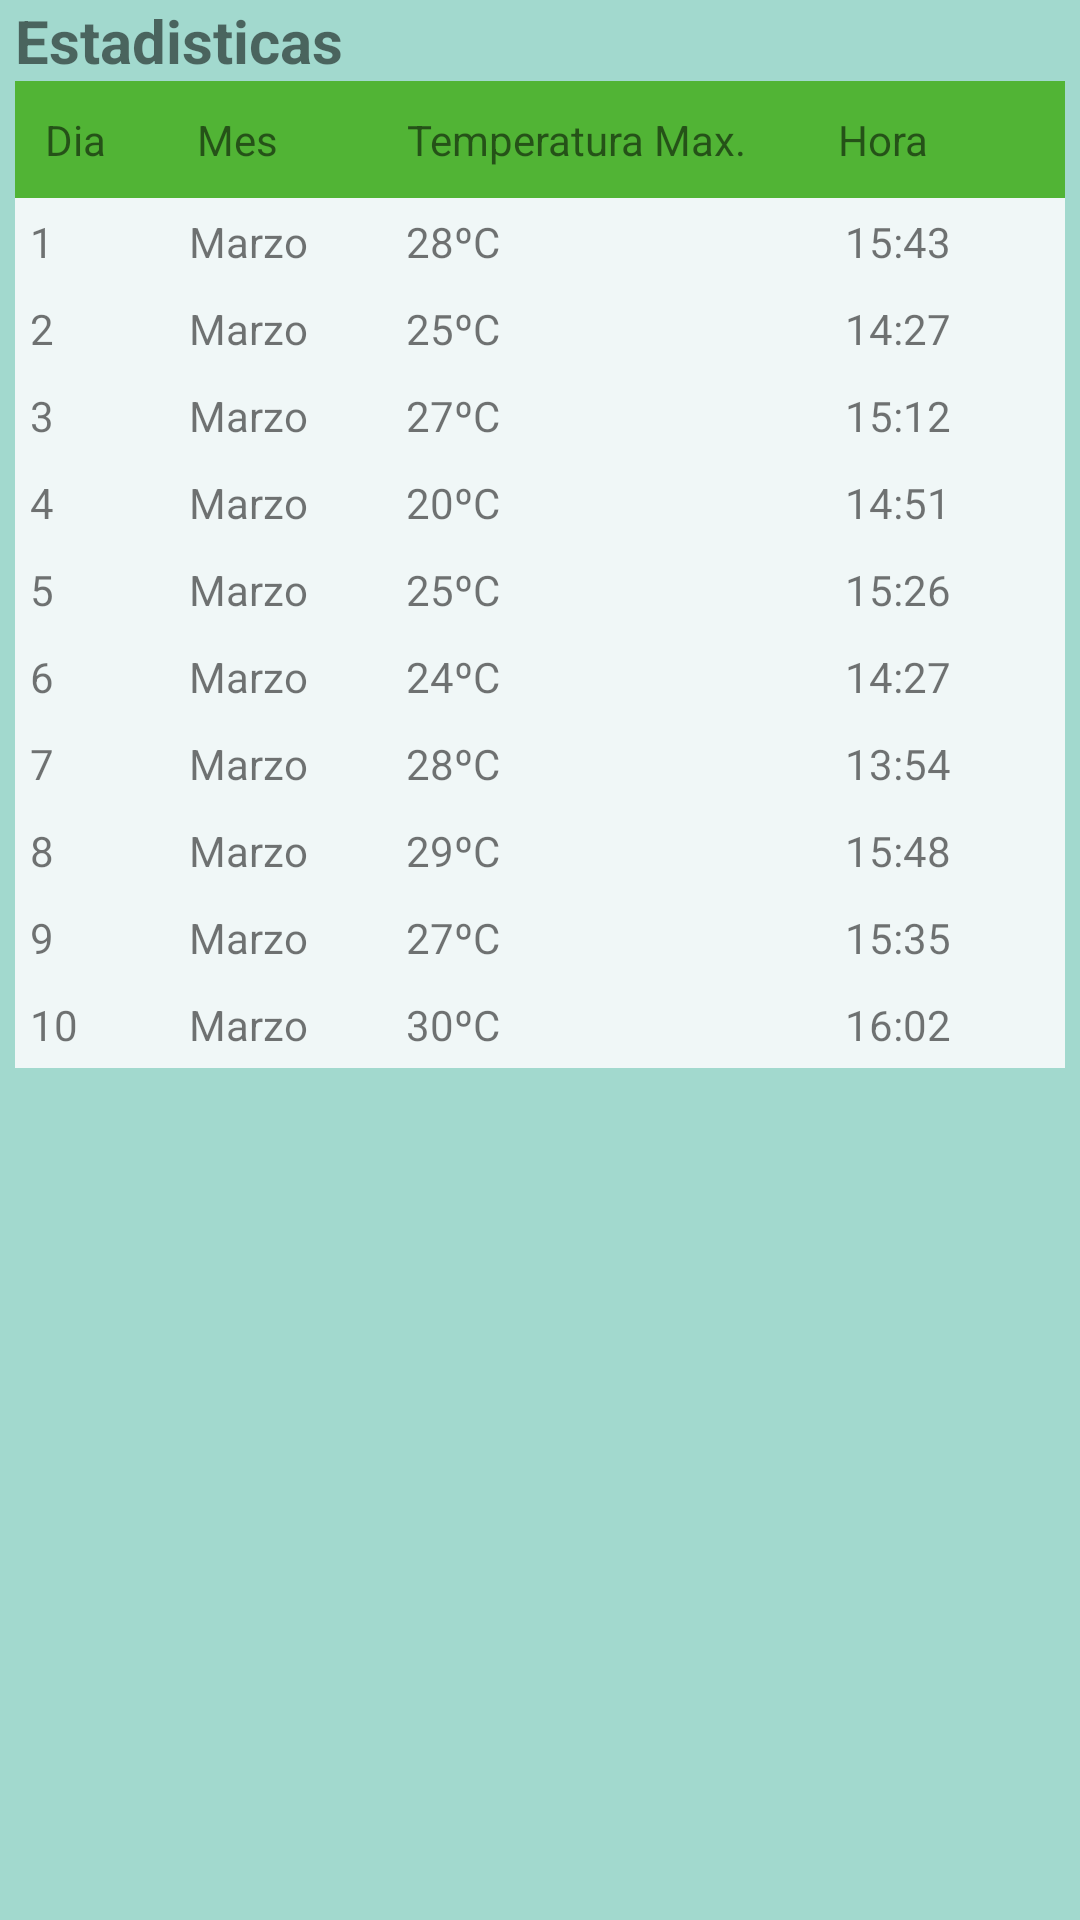

The Android layout XML behind this screen, and the referenced resources:
<!-- AndroidManifest.xml: application theme Theme.Capsulas -->
<!-- res/layout/activity_4.xml -->
<?xml version="1.0" encoding="utf-8"?>
<TableLayout xmlns:android="http://schemas.android.com/apk/res/android"
    android:layout_width="match_parent"
    android:layout_height="match_parent"
    android:layout_marginTop="10dp"
    android:paddingLeft="5dp"
    android:background="@color/simplecolor"
    android:paddingRight="5dp">

    <TextView
        android:id="@+id/txt"
        android:layout_width="wrap_content"
        android:layout_height="wrap_content"
        android:text="Estadisticas"
        android:textSize = "20dp"
        android:textStyle="bold">

    </TextView>


    <TableRow android:background="#51B435" android:padding="10dp">
        <TextView
            android:layout_width="wrap_content"
            android:layout_height="wrap_content"
            android:layout_weight="1"
            android:text="Dia" />
        <TextView
            android:layout_width="wrap_content"
            android:layout_height="wrap_content"
            android:layout_weight="1"
            android:text="Mes" />
        <TextView
            android:layout_width="wrap_content"
            android:layout_height="wrap_content"
            android:layout_weight="1"
            android:text="Temperatura Max." />
        <TextView
            android:layout_width="wrap_content"
            android:layout_height="wrap_content"
            android:layout_weight="1"
            android:text="Hora" />
    </TableRow>
    <TableRow android:background="#F0F7F7" android:padding="5dp">
        <TextView
            android:layout_width="wrap_content"
            android:layout_height="wrap_content"
            android:layout_weight="1"
            android:text="1" />
        <TextView
            android:layout_width="wrap_content"
            android:layout_height="wrap_content"
            android:layout_weight="1"
            android:text="Marzo" />
        <TextView
            android:layout_width="wrap_content"
            android:layout_height="wrap_content"
            android:layout_weight="1"
            android:text="28ºC" />
        <TextView
            android:layout_width="wrap_content"
            android:layout_height="wrap_content"
            android:layout_weight="1"
            android:text="15:43" />
    </TableRow>
    <TableRow android:background="#F0F7F7" android:padding="5dp">
        <TextView
            android:layout_width="wrap_content"
            android:layout_height="wrap_content"
            android:layout_weight="1"
            android:text="2" />
        <TextView
            android:layout_width="wrap_content"
            android:layout_height="wrap_content"
            android:layout_weight="1"
            android:text="Marzo" />
        <TextView
            android:layout_width="wrap_content"
            android:layout_height="wrap_content"
            android:layout_weight="1"
            android:text="25ºC" />
        <TextView
            android:layout_width="wrap_content"
            android:layout_height="wrap_content"
            android:layout_weight="1"
            android:text="14:27" />

    </TableRow>
    <TableRow android:background="#F0F7F7" android:padding="5dp">
        <TextView
            android:layout_width="wrap_content"
            android:layout_height="wrap_content"
            android:layout_weight="1"
            android:text="3" />
        <TextView
            android:layout_width="wrap_content"
            android:layout_height="wrap_content"
            android:layout_weight="1"
            android:text="Marzo" />
        <TextView
            android:layout_width="wrap_content"
            android:layout_height="wrap_content"
            android:layout_weight="1"
            android:text="27ºC" />
        <TextView
            android:layout_width="wrap_content"
            android:layout_height="wrap_content"
            android:layout_weight="1"
            android:text="15:12" />

    </TableRow>

    <TableRow android:background="#F0F7F7" android:padding="5dp">
        <TextView
            android:layout_width="wrap_content"
            android:layout_height="wrap_content"
            android:layout_weight="1"
            android:text="4" />
        <TextView
            android:layout_width="wrap_content"
            android:layout_height="wrap_content"
            android:layout_weight="1"
            android:text="Marzo" />
        <TextView
            android:layout_width="wrap_content"
            android:layout_height="wrap_content"
            android:layout_weight="1"
            android:text="20ºC" />
        <TextView
            android:layout_width="wrap_content"
            android:layout_height="wrap_content"
            android:layout_weight="1"
            android:text="14:51" />

    </TableRow>

    <TableRow android:background="#F0F7F7" android:padding="5dp">
        <TextView
            android:layout_width="wrap_content"
            android:layout_height="wrap_content"
            android:layout_weight="1"
            android:text="5" />
        <TextView
            android:layout_width="wrap_content"
            android:layout_height="wrap_content"
            android:layout_weight="1"
            android:text="Marzo" />
        <TextView
            android:layout_width="wrap_content"
            android:layout_height="wrap_content"
            android:layout_weight="1"
            android:text="25ºC" />
        <TextView
            android:layout_width="wrap_content"
            android:layout_height="wrap_content"
            android:layout_weight="1"
            android:text="15:26" />

    </TableRow>
    <TableRow android:background="#F0F7F7" android:padding="5dp">
        <TextView
            android:layout_width="wrap_content"
            android:layout_height="wrap_content"
            android:layout_weight="1"
            android:text="6" />
        <TextView
            android:layout_width="wrap_content"
            android:layout_height="wrap_content"
            android:layout_weight="1"
            android:text="Marzo" />
        <TextView
            android:layout_width="wrap_content"
            android:layout_height="wrap_content"
            android:layout_weight="1"
            android:text="24ºC" />
        <TextView
            android:layout_width="wrap_content"
            android:layout_height="wrap_content"
            android:layout_weight="1"
            android:text="14:27" />

    </TableRow>
    <TableRow android:background="#F0F7F7" android:padding="5dp">
        <TextView
            android:layout_width="wrap_content"
            android:layout_height="wrap_content"
            android:layout_weight="1"
            android:text="7" />
        <TextView
            android:layout_width="wrap_content"
            android:layout_height="wrap_content"
            android:layout_weight="1"
            android:text="Marzo" />
        <TextView
            android:layout_width="wrap_content"
            android:layout_height="wrap_content"
            android:layout_weight="1"
            android:text="28ºC" />
        <TextView
            android:layout_width="wrap_content"
            android:layout_height="wrap_content"
            android:layout_weight="1"
            android:text="13:54" />

    </TableRow>
    <TableRow android:background="#F0F7F7" android:padding="5dp">
        <TextView
            android:layout_width="wrap_content"
            android:layout_height="wrap_content"
            android:layout_weight="1"
            android:text="8" />
        <TextView
            android:layout_width="wrap_content"
            android:layout_height="wrap_content"
            android:layout_weight="1"
            android:text="Marzo" />
        <TextView
            android:layout_width="wrap_content"
            android:layout_height="wrap_content"
            android:layout_weight="1"
            android:text="29ºC" />
        <TextView
            android:layout_width="wrap_content"
            android:layout_height="wrap_content"
            android:layout_weight="1"
            android:text="15:48" />

    </TableRow>
    <TableRow android:background="#F0F7F7" android:padding="5dp">
        <TextView
            android:layout_width="wrap_content"
            android:layout_height="wrap_content"
            android:layout_weight="1"
            android:text="9" />
        <TextView
            android:layout_width="wrap_content"
            android:layout_height="wrap_content"
            android:layout_weight="1"
            android:text="Marzo" />
        <TextView
            android:layout_width="wrap_content"
            android:layout_height="wrap_content"
            android:layout_weight="1"
            android:text="27ºC" />
        <TextView
            android:layout_width="wrap_content"
            android:layout_height="wrap_content"
            android:layout_weight="1"
            android:text="15:35" />

    </TableRow>
    <TableRow android:background="#F0F7F7" android:padding="5dp">
        <TextView
            android:layout_width="wrap_content"
            android:layout_height="wrap_content"
            android:layout_weight="1"
            android:text="10" />
        <TextView
            android:layout_width="wrap_content"
            android:layout_height="wrap_content"
            android:layout_weight="1"
            android:text="Marzo" />
        <TextView
            android:layout_width="wrap_content"
            android:layout_height="wrap_content"
            android:layout_weight="1"
            android:text="30ºC" />
        <TextView
            android:layout_width="wrap_content"
            android:layout_height="wrap_content"
            android:layout_weight="1"
            android:text="16:02" />

    </TableRow>

</TableLayout>
<!-- resources referenced by this layout -->
<resources>
  <color name="simplecolor">#A2D9CE</color>
  <style name="Theme.Capsulas" parent="Theme.MaterialComponents.DayNight.NoActionBar">
          
          <item name="colorPrimary">@color/purple_500</item>
          <item name="colorPrimaryVariant">@color/purple_700</item>
          <item name="colorOnPrimary">@color/white</item>
          
          <item name="colorSecondary">@color/teal_200</item>
          <item name="colorSecondaryVariant">@color/teal_700</item>
          <item name="colorOnSecondary">@color/black</item>
          
          <item name="android:statusBarColor">?attr/colorPrimaryVariant</item>
          
      </style>
  <color name="purple_500">#FF6200EE</color>
  <color name="purple_700">#FF3700B3</color>
  <color name="white">#FFFFFFFF</color>
  <color name="teal_200">#FF03DAC5</color>
  <color name="teal_700">#FF018786</color>
  <color name="black">#FF000000</color>
</resources>
